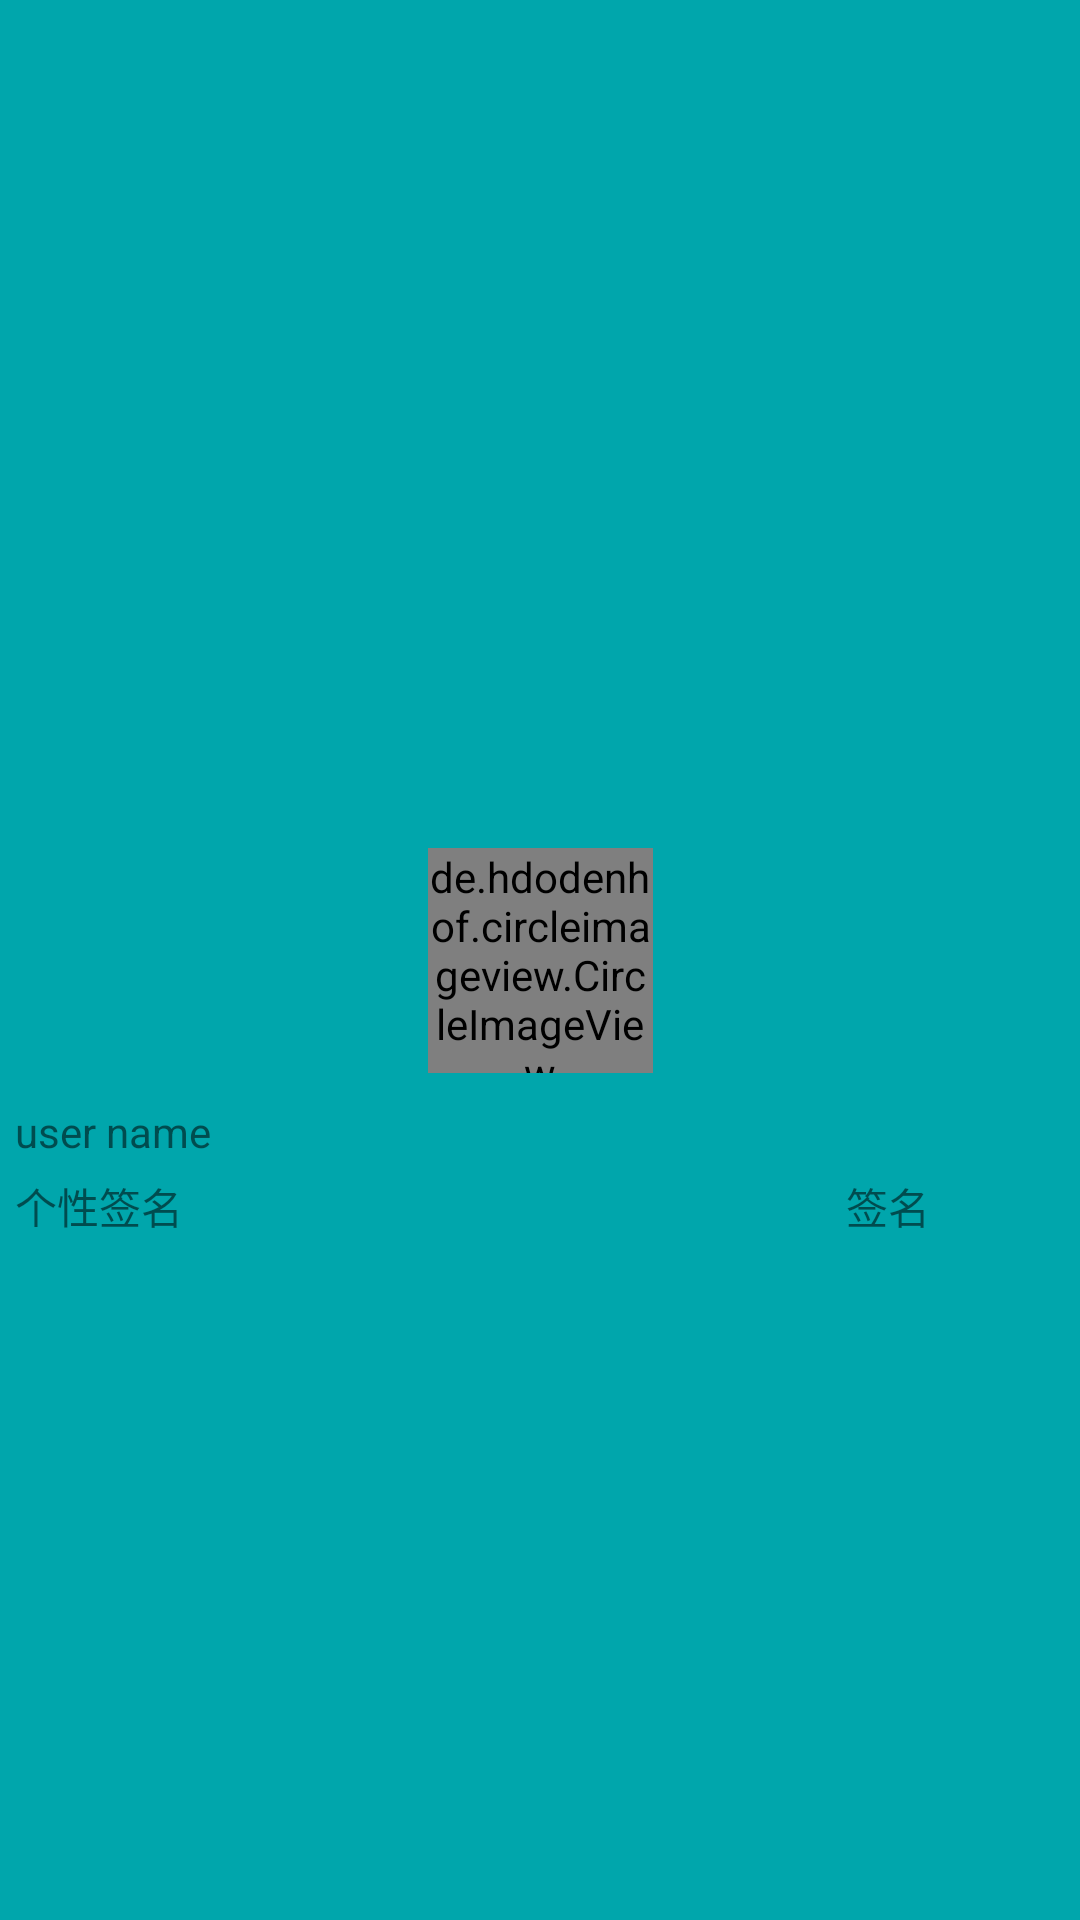

Write the Android layout XML for this screen, with the resource values it uses.
<!-- AndroidManifest.xml: application theme NoAppActionBar -->
<!-- res/layout/navigation_header.xml -->
<?xml version="1.0" encoding="utf-8"?>
<androidx.constraintlayout.widget.ConstraintLayout xmlns:android="http://schemas.android.com/apk/res/android"
    android:layout_width="match_parent"
    android:layout_height="@dimen/dp_200"
    android:background="@color/Light_Blue"
    xmlns:app="http://schemas.android.com/apk/res-auto">

    <de.hdodenhof.circleimageview.CircleImageView
        android:id="@+id/user_icon"
        android:layout_width="@dimen/dp_75"
        android:layout_height="@dimen/dp_75"
        android:src="@drawable/ic_user_icon"
        app:layout_constraintStart_toStartOf="parent"
        app:layout_constraintEnd_toEndOf="parent"
        app:layout_constraintTop_toTopOf="parent"
        app:layout_constraintBottom_toBottomOf="parent"/>

    <TextView
        android:id="@+id/user_name"
        android:layout_width="wrap_content"
        android:layout_height="wrap_content"
        android:layout_marginTop="@dimen/dp_10"
        android:layout_marginStart="@dimen/dp_5"
        android:text="user name"
        app:layout_constraintStart_toStartOf="parent"
        app:layout_constraintTop_toBottomOf="@+id/user_icon"/>

    <TextView
        android:id="@+id/user_signature"
        android:layout_width="wrap_content"
        android:layout_height="wrap_content"
        android:text="个性签名"
        android:layout_marginTop="@dimen/dp_5"
        android:layout_marginStart="@dimen/dp_5"
        app:layout_constraintStart_toStartOf="parent"
        app:layout_constraintTop_toBottomOf="@+id/user_name"/>

    <TextView
        android:id="@+id/change_signature"
        android:layout_width="wrap_content"
        android:layout_height="wrap_content"
        android:layout_marginTop="@dimen/dp_5"
        android:layout_marginEnd="@dimen/dp_50"
        android:text="签名"
        app:layout_constraintRight_toRightOf="parent"
        app:layout_constraintTop_toBottomOf="@+id/user_name" />

</androidx.constraintlayout.widget.ConstraintLayout>
<!-- resources referenced by this layout -->
<resources>
  <color name="Light_Blue">#00a6ac</color>
  <dimen name="dp_10">10dp</dimen>
  <dimen name="dp_200">200dp</dimen>
  <dimen name="dp_5">5dp</dimen>
  <dimen name="dp_50">50dp</dimen>
  <dimen name="dp_75">75dp</dimen>
  <!-- drawable ic_user_icon: png bitmap (drawable, 23450 bytes) -->
  <style name="NoAppActionBar" parent="Theme.AppCompat.Light.NoActionBar">
          <item name="android:statusBarColor">@color/Light_Blue</item>
          <item name="windowNoTitle">true</item>
      </style>
</resources>
